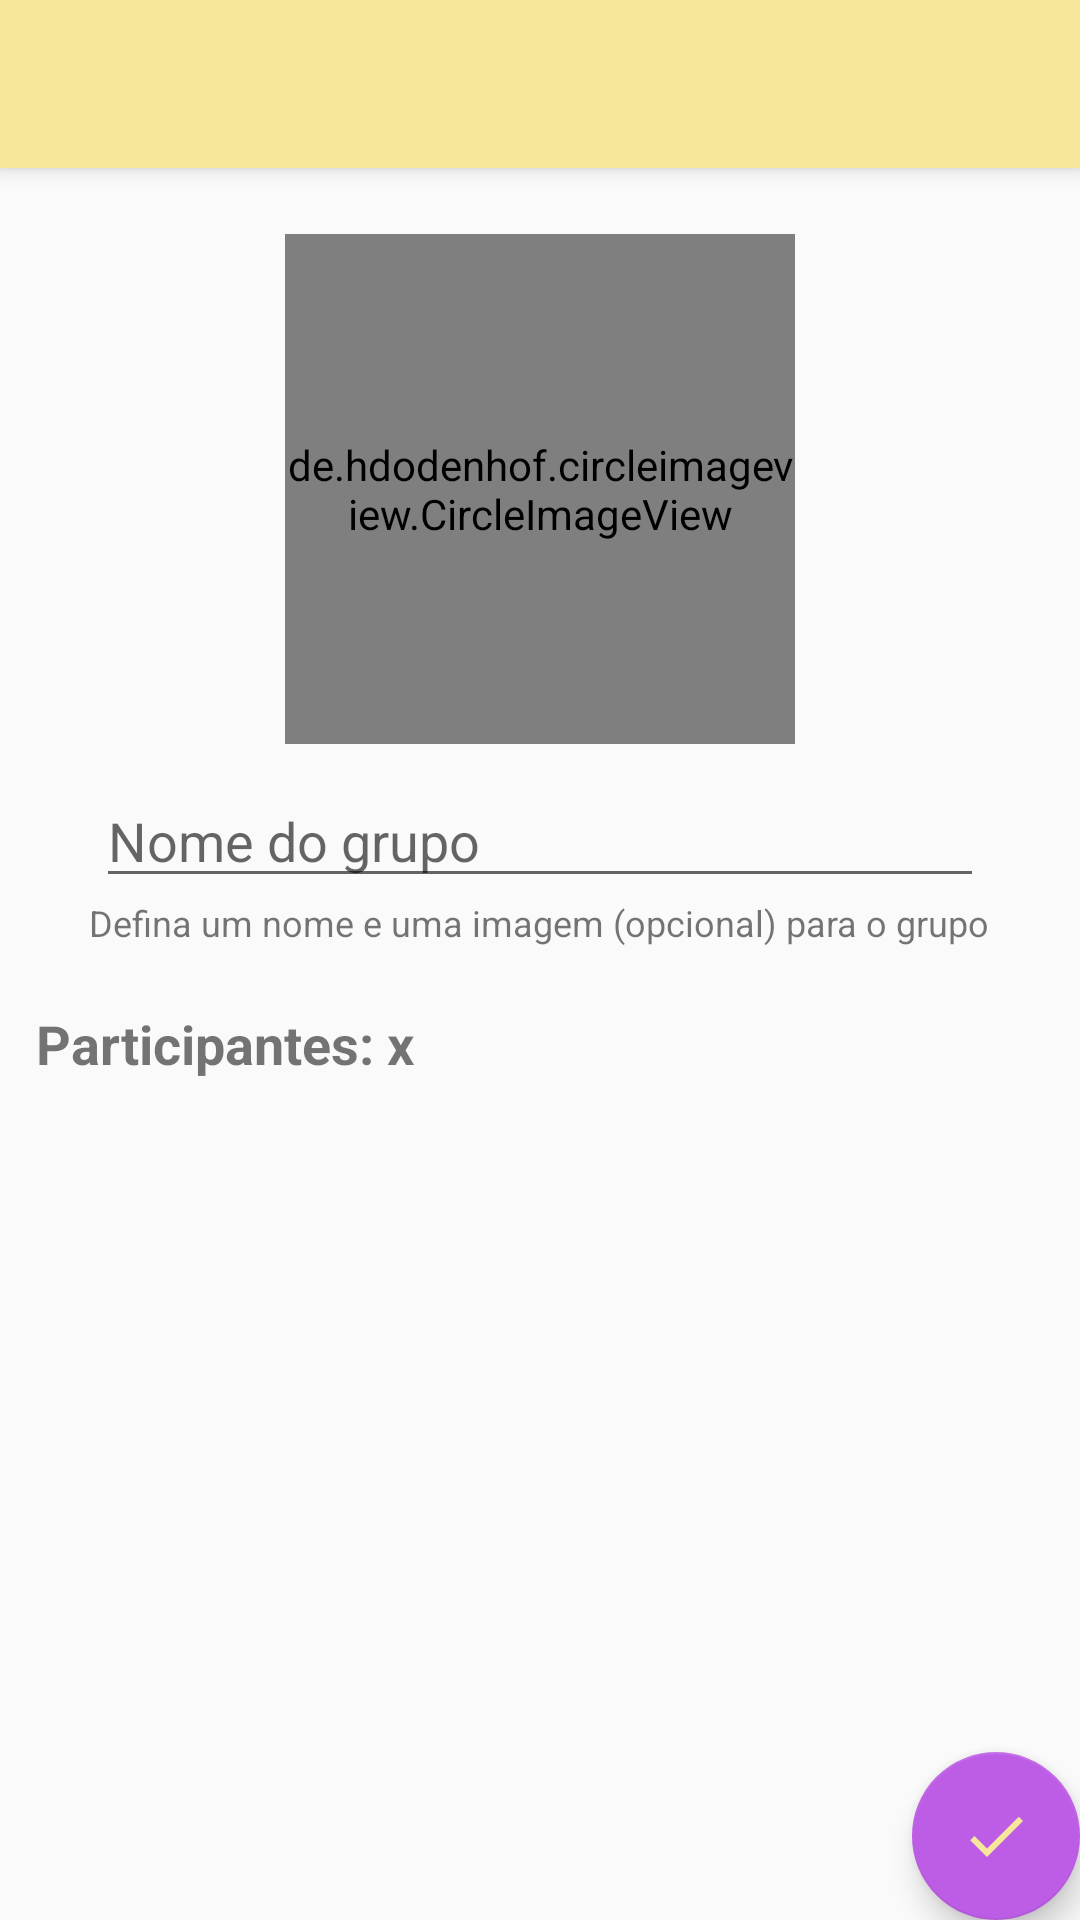

Android layout source for this screen:
<!-- AndroidManifest.xml: activity theme AppTheme.NoActionBar -->
<!-- res/layout/activity_grupo_cadastro.xml -->
<?xml version="1.0" encoding="utf-8"?>
<androidx.coordinatorlayout.widget.CoordinatorLayout xmlns:android="http://schemas.android.com/apk/res/android"
    xmlns:app="http://schemas.android.com/apk/res-auto"
    xmlns:tools="http://schemas.android.com/tools"
    android:layout_width="match_parent"
    android:layout_height="match_parent"
    android:background="@drawable/bg_chat"
    tools:context=".activity.GrupoCadastroActivity">

    <com.google.android.material.appbar.AppBarLayout
        android:layout_width="match_parent"
        android:layout_height="wrap_content"
        android:theme="@style/AppTheme.AppBarOverlay">

        <androidx.appcompat.widget.Toolbar
            android:id="@+id/toolbar"
            android:layout_width="match_parent"
            android:layout_height="?attr/actionBarSize"
            android:background="?attr/colorPrimary"
            app:popupTheme="@style/AppTheme.PopupOverlay" />

    </com.google.android.material.appbar.AppBarLayout>

    <include layout="@layout/content_grupo_cadastro" />

    <com.google.android.material.floatingactionbutton.FloatingActionButton
        android:id="@+id/fab"
        android:layout_width="wrap_content"
        android:layout_height="wrap_content"
        android:layout_gravity="bottom|end"
        android:layout_margin="@dimen/fab_margin"
        app:fabSize="normal"
        app:srcCompat="@drawable/ic_check_grey_24"
        android:tint="@color/colorOne"/>

</androidx.coordinatorlayout.widget.CoordinatorLayout>
<!-- res/layout/content_grupo_cadastro.xml (included above) -->
<?xml version="1.0" encoding="utf-8"?>
<LinearLayout xmlns:android="http://schemas.android.com/apk/res/android"
    xmlns:app="http://schemas.android.com/apk/res-auto"
    xmlns:tools="http://schemas.android.com/tools"
    android:layout_width="match_parent"
    android:layout_height="match_parent"
    android:orientation="vertical"
    android:padding="12dp"
    app:layout_behavior="@string/appbar_scrolling_view_behavior">

    <LinearLayout
        android:layout_width="match_parent"
        android:layout_height="wrap_content"
        android:gravity="center"
        android:orientation="vertical">

        <LinearLayout
            android:layout_width="match_parent"
            android:layout_height="wrap_content"
            android:gravity="center"
            android:orientation="vertical">

            <de.hdodenhof.circleimageview.CircleImageView
                android:id="@+id/circleImageViewFotoGrupo"
                android:layout_width="170dp"
                android:layout_height="170dp"
                android:layout_marginTop="10dp"
                android:layout_marginBottom="10dp"
                android:src="@drawable/padrao" />

            <EditText
                android:id="@+id/editTextNomeGrupo"
                android:layout_width="match_parent"
                android:layout_height="wrap_content"
                android:layout_marginLeft="20dp"
                android:layout_marginRight="20dp"
                android:layout_weight="1"
                android:ems="10"
                android:hint="Nome do grupo"
                android:inputType="textPersonName" />

        </LinearLayout>

        <TextView
            android:id="@+id/textView2"
            android:layout_width="wrap_content"
            android:layout_height="wrap_content"
            android:layout_marginBottom="20dp"
            android:layout_weight="1"
            android:text="@string/texto_grupo"
            android:textSize="12sp" />
    </LinearLayout>

    <TextView
        android:id="@+id/textViewNumeroMembros"
        android:layout_width="match_parent"
        android:layout_height="wrap_content"
        android:layout_marginBottom="10dp"
        android:text="Participantes: x"
        android:textSize="18sp"
        android:textStyle="bold" />

    <androidx.recyclerview.widget.RecyclerView
        android:id="@+id/recyclerViewGrupo"
        android:layout_width="match_parent"
        android:layout_height="wrap_content" />
</LinearLayout>
<!-- resources referenced by this layout -->
<resources>
  <color name="colorOne">#F6E79A</color>
  <!-- drawable ic_check_grey_24 (drawable) -->
  <vector android:height="24dp" android:tint="#353535"
      android:viewportHeight="24" android:viewportWidth="24"
      android:width="24dp" xmlns:android="http://schemas.android.com/apk/res/android">
      <path android:fillColor="@android:color/white" android:pathData="M9,16.17L4.83,12l-1.42,1.41L9,19 21,7l-1.41,-1.41z"/>
  </vector>
  <string name="texto_grupo">Defina um nome e uma imagem (opcional) para o grupo</string>
  <style name="AppTheme.AppBarOverlay" parent="ThemeOverlay.AppCompat.DayNight.ActionBar">
          <item name="titleTextColor">@color/colorGrey</item>
      </style>
  <style name="AppTheme.PopupOverlay" parent="ThemeOverlay.AppCompat.DayNight">
          <item name="titleTextColor">@color/colorGrey</item>
      </style>
  <style name="AppTheme.NoActionBar">
          <item name="windowActionBar">false</item>
          <item name="windowNoTitle">true</item>
      </style>
  <color name="colorGrey">#353535</color>
</resources>
